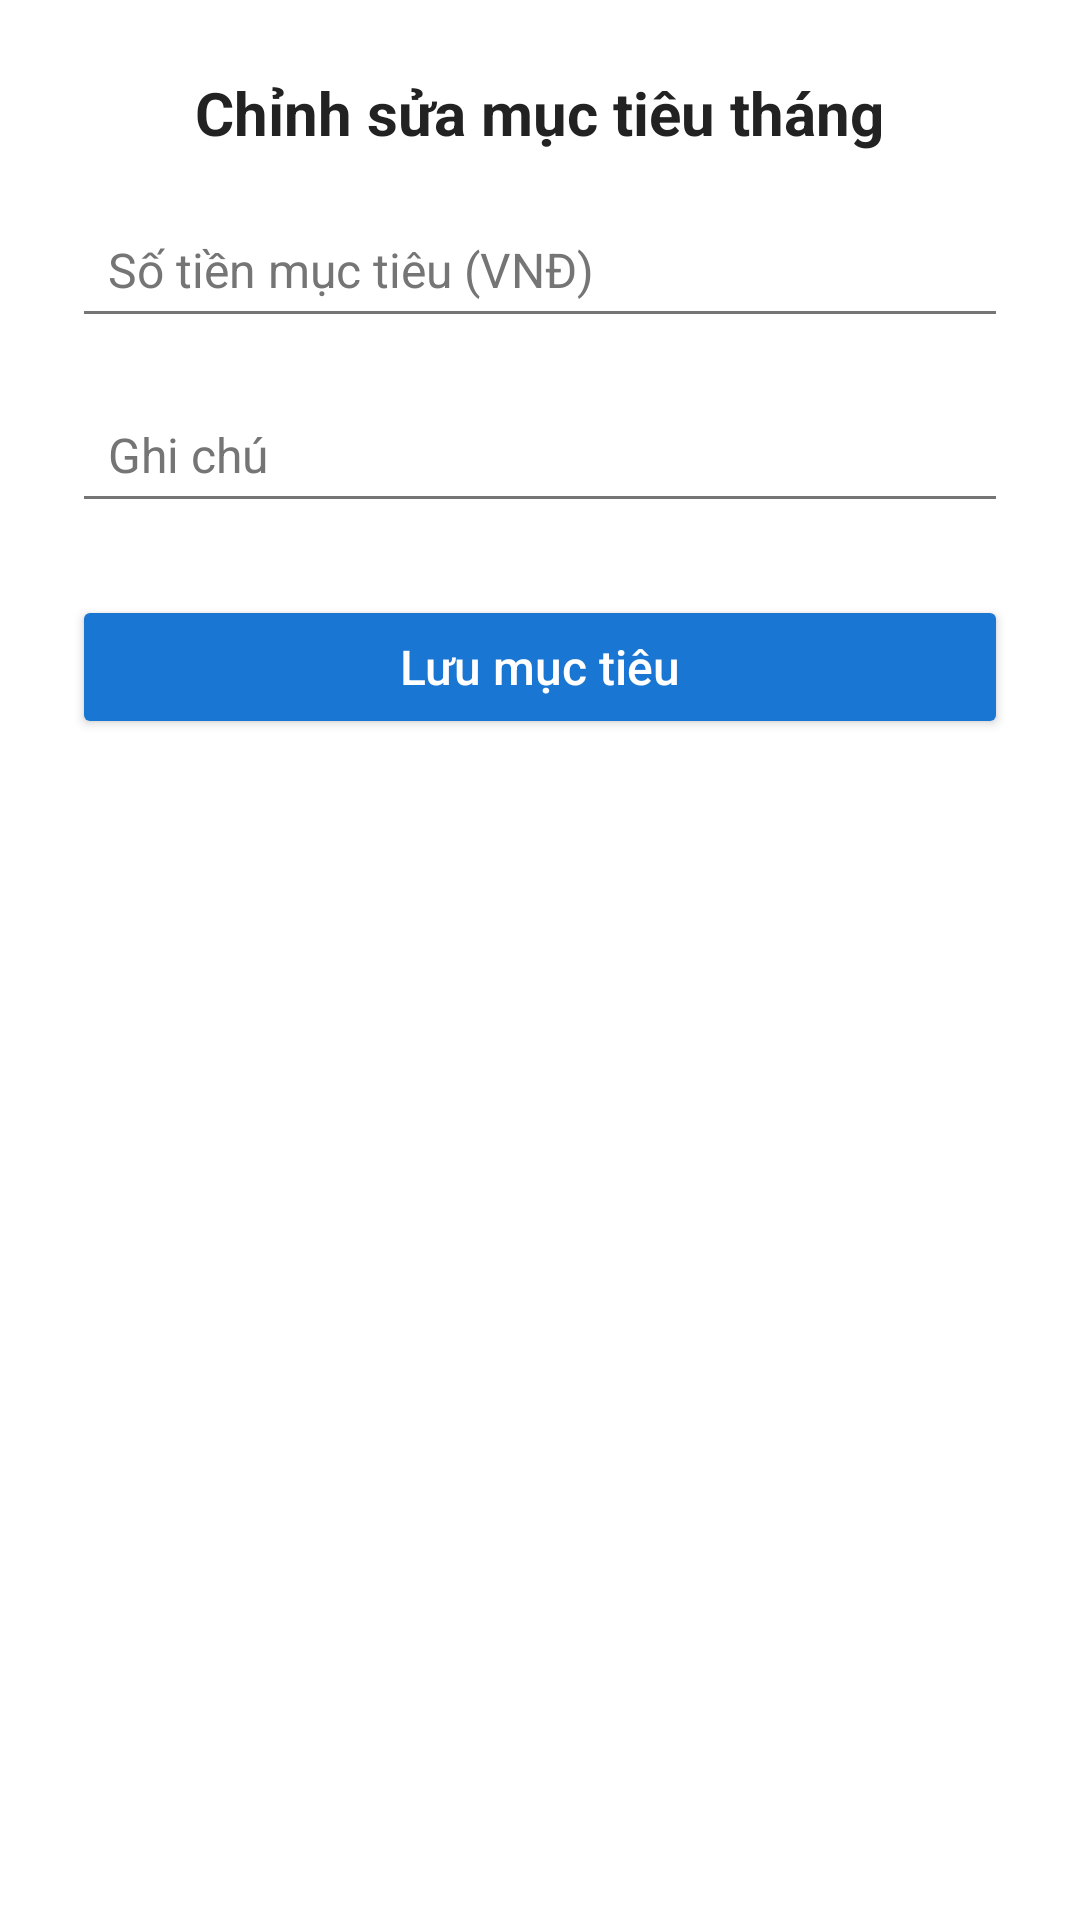

Android layout source for this screen:
<!-- AndroidManifest.xml: activity theme Theme.MoneyMind -->
<!-- res/layout/activity_add_edit_goal.xml -->
<?xml version="1.0" encoding="utf-8"?>
<LinearLayout xmlns:android="http://schemas.android.com/apk/res/android"
    android:layout_width="match_parent"
    android:layout_height="match_parent"
    android:orientation="vertical"
    android:padding="24dp"
    android:background="@color/colorBackground">

    <TextView
        android:layout_width="wrap_content"
        android:layout_height="wrap_content"
        android:text="Chỉnh sửa mục tiêu tháng"
        android:textSize="20sp"
        android:textStyle="bold"
        android:textColor="@color/colorText"
        android:layout_gravity="center_horizontal"
        android:paddingBottom="16dp"/>

    <EditText
        android:id="@+id/etGoalAmount"
        android:layout_width="match_parent"
        android:layout_height="wrap_content"
        android:hint="Số tiền mục tiêu (VNĐ)"
        android:inputType="numberDecimal"
        android:padding="12dp"
        android:textColor="@color/colorText"
        android:textColorHint="@color/colorTextSecondary"
        android:textSize="16sp"
        android:layout_marginBottom="16dp"/>

    <EditText
        android:id="@+id/etGoalNote"
        android:layout_width="match_parent"
        android:layout_height="wrap_content"
        android:hint="Ghi chú"
        android:padding="12dp"
        android:textColor="@color/colorText"
        android:textColorHint="@color/colorTextSecondary"
        android:textSize="16sp"
        android:layout_marginBottom="24dp"/>

    <Button
        android:id="@+id/btnSaveGoal"
        android:layout_width="match_parent"
        android:layout_height="wrap_content"
        android:text="Lưu mục tiêu"
        android:textAllCaps="false"
        android:textSize="16sp"
        android:backgroundTint="@color/colorPrimary"
        android:textColor="@color/white"/>

</LinearLayout>
<!-- resources referenced by this layout -->
<resources>
  <color name="colorBackground">#FFFFFF</color>
  <color name="colorPrimary">#1976D2</color>
  <color name="colorText">#222222</color>
  <color name="colorTextSecondary">#757575</color>
  <color name="white">#FFFFFF</color>
  <style name="Theme.MoneyMind" parent="Theme.MaterialComponents.Light.NoActionBar">
          
          <item name="colorPrimary">@color/colorPrimary</item>
          <item name="colorPrimaryVariant">@color/colorPrimaryVariant</item>
          <item name="colorOnPrimary">@color/white</item>
          
          
          <item name="colorSecondary">@color/colorAccent</item>
          <item name="colorSecondaryVariant">@color/colorAccent</item>
          <item name="colorOnSecondary">@color/black</item>
          
          
          <item name="android:statusBarColor">@color/colorPrimary</item>
          
          
          <item name="android:windowBackground">@color/colorBackground</item>
          <item name="colorSurface">@color/colorSurface</item>
          <item name="colorOnSurface">@color/colorText</item>
          <item name="colorOnBackground">@color/colorText</item>
          
          
          <item name="android:textColor">@color/colorText</item>
          <item name="android:textColorPrimary">@color/colorText</item>
          <item name="android:textColorSecondary">@color/colorTextSecondary</item>
          
          
          <item name="colorError">@color/colorError</item>
          <item name="colorOnError">@color/white</item>
          
          
          <item name="bottomNavigationStyle">@style/Widget.MoneyMind.BottomNavigationView</item>
          
          
          <item name="floatingActionButtonStyle">@style/Widget.MoneyMind.FloatingActionButton</item>
      </style>
  <color name="colorPrimaryVariant">#1565C0</color>
  <color name="colorAccent">#FF9800</color>
  <color name="black">#000000</color>
  <color name="colorSurface">#F5F5F5</color>
  <color name="colorError">#D32F2F</color>
  <style name="Widget.MoneyMind.BottomNavigationView" parent="Widget.MaterialComponents.BottomNavigationView">
          <item name="materialThemeOverlay">@style/ThemeOverlay.MoneyMind.BottomNavigationView</item>
      </style>
  <style name="Widget.MoneyMind.FloatingActionButton" parent="Widget.MaterialComponents.FloatingActionButton">
          <item name="backgroundTint">@color/colorPrimary</item>
          <item name="tint">@color/white</item>
      </style>
  <style name="ThemeOverlay.MoneyMind.BottomNavigationView" parent="">
          <item name="colorPrimary">@color/colorPrimary</item>
          <item name="colorOnSurface">@color/colorTextSecondary</item>
      </style>
</resources>
